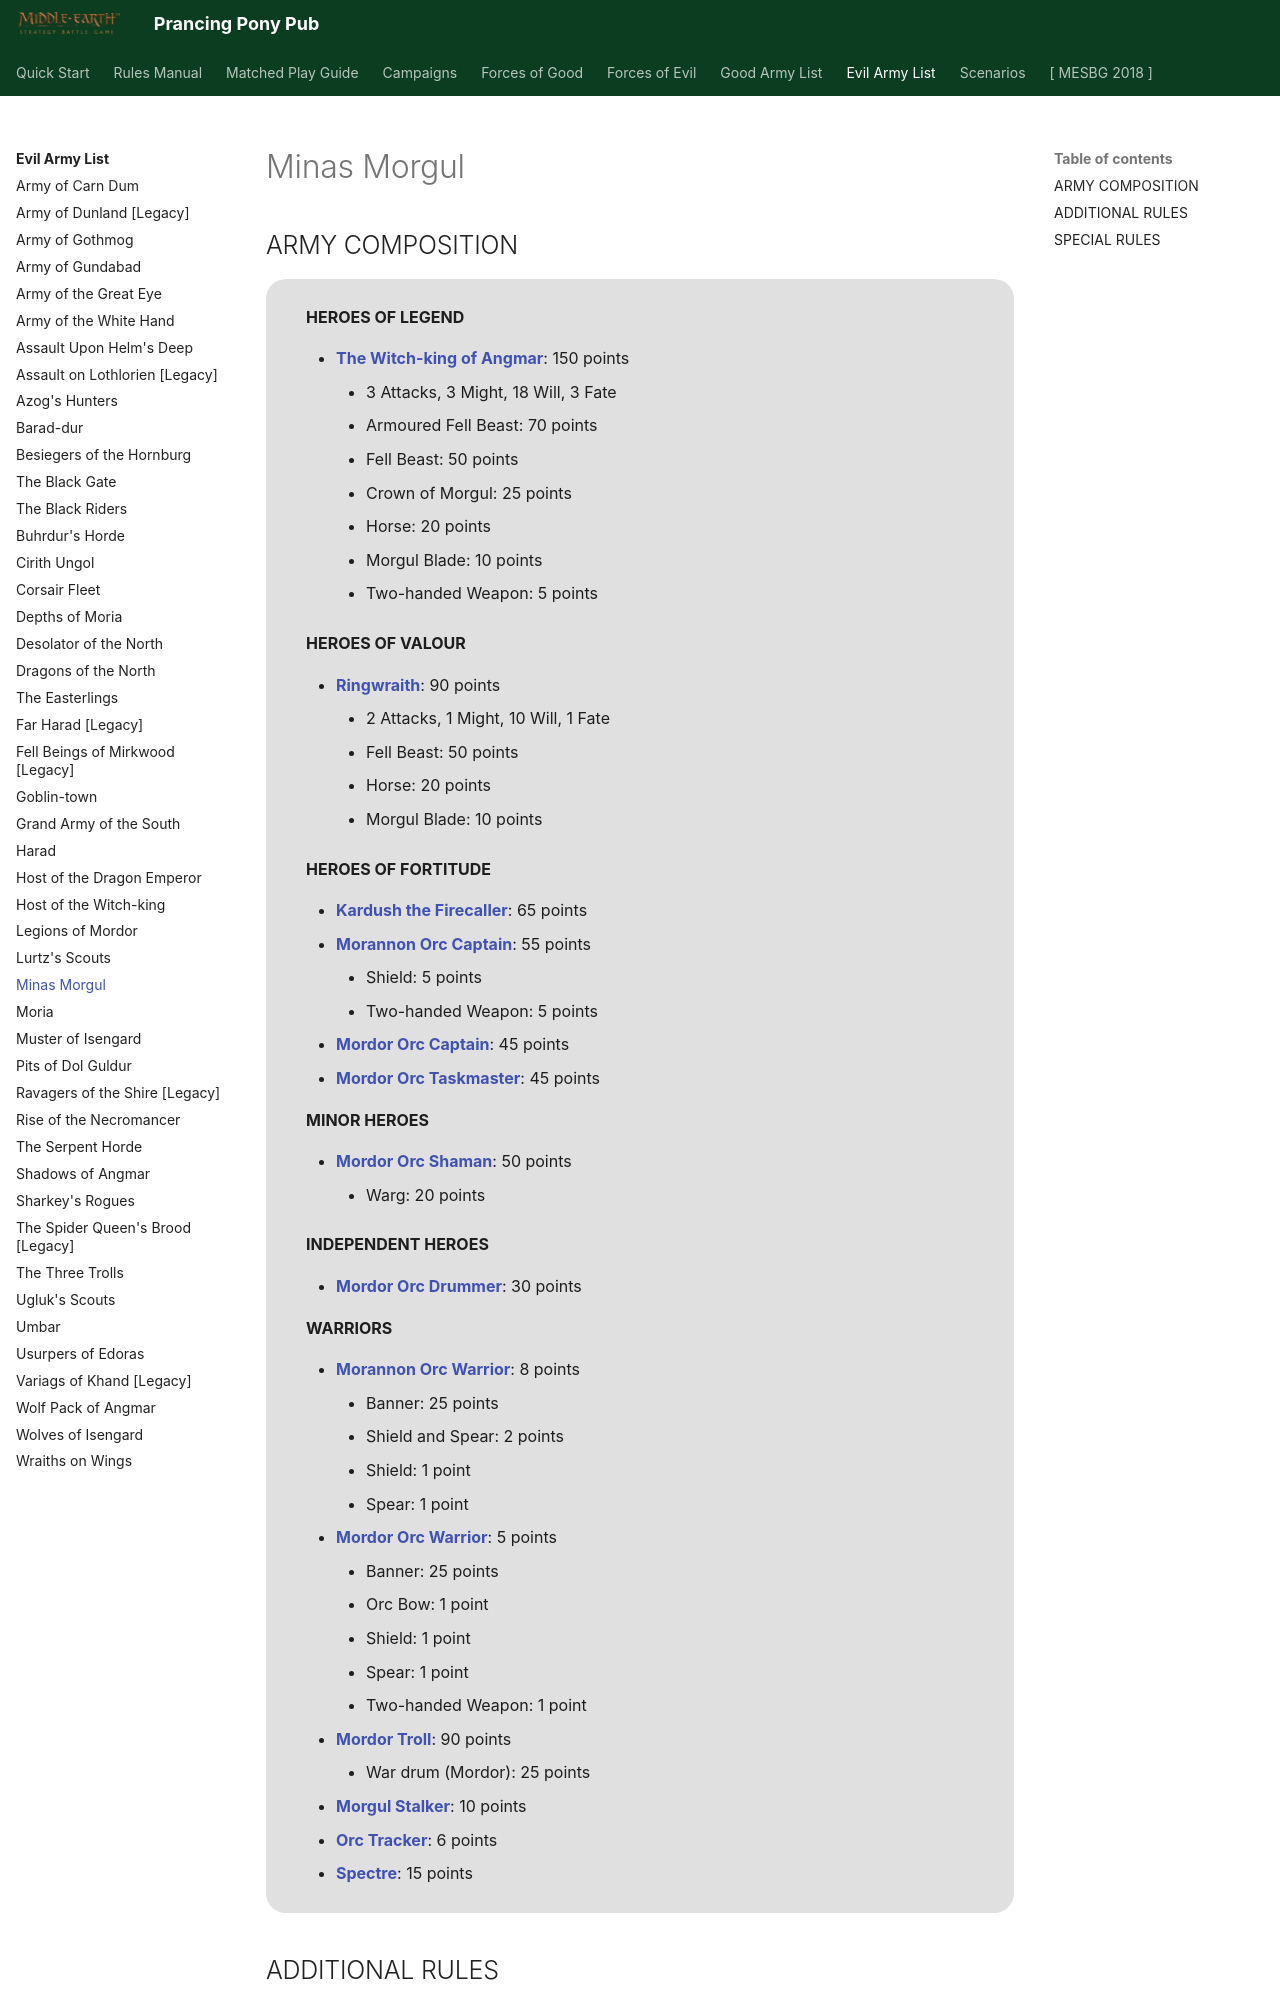

repository: BBBase-EHeresy-PPPub/PPPub · page: mesbg2024/evil_army_list/minas_morgul/index.html · generator: mkdocs

# Minas Morgul

## ARMY COMPOSITION

<div class="unitCard" markdown>

**HEROES OF LEGEND**

- [**The Witch-king of Angmar**](../forces_of_evil/mordor.md#the-witch-king-of-angmar-points-cost-varies): 150 points
    - 3 Attacks, 3 Might, 18 Will, 3 Fate
    - Armoured Fell Beast: 70 points
    - Fell Beast: 50 points
    - Crown of Morgul: 25 points
    - Horse: 20 points
    - Morgul Blade: 10 points
    - Two-handed Weapon: 5 points

**HEROES OF VALOUR**

- [**Ringwraith**](../forces_of_evil/mordor.md#ringwraith-points-cost-varies): 90 points
    - 2 Attacks, 1 Might, 10 Will, 1 Fate
    - Fell Beast: 50 points
    - Horse: 20 points
    - Morgul Blade: 10 points

**HEROES OF FORTITUDE**

- [**Kardush the Firecaller**](../forces_of_evil/evil_legacy.md#kardush-the-firecaller-65-points): 65 points
- [**Morannon Orc Captain**](../forces_of_evil/mordor.md#morannon-orc-captain-55-points): 55 points
    - Shield: 5 points
    - Two-handed Weapon: 5 points
- [**Mordor Orc Captain**](../forces_of_evil/mordor.md#mordor-orc-captain-45-points): 45 points
- [**Mordor Orc Taskmaster**](../forces_of_evil/mordor.md#mordor-orc-taskmaster-45-points): 45 points

**MINOR HEROES**

- [**Mordor Orc Shaman**](../forces_of_evil/mordor.md#mordor-orc-shaman-50-points): 50 points
    - Warg: 20 points

**INDEPENDENT HEROES**

- [**Mordor Orc Drummer**](../forces_of_evil/mordor.md#mordor-orc-drummer-30-points): 30 points

**WARRIORS**

- [**Morannon Orc Warrior**](../forces_of_evil/mordor.md#morannon-orc-warrior-8-points): 8 points
    - Banner: 25 points
    - Shield and Spear: 2 points
    - Shield: 1 point
    - Spear: 1 point
- [**Mordor Orc Warrior**](../forces_of_evil/mordor.md#mordor-orc-warrior-5-points): 5 points
    - Banner: 25 points
    - Orc Bow: 1 point
    - Shield: 1 point
    - Spear: 1 point
    - Two-handed Weapon: 1 point
- [**Mordor Troll**](../forces_of_evil/mordor.md#mordor-troll-90-points): 90 points
    - War drum (Mordor): 25 points
- [**Morgul Stalker**](../forces_of_evil/evil_legacy.md#morgul-stalker-10-points): 10 points
- [**Orc Tracker**](../forces_of_evil/evil_legacy.md#orc-tracker-6-points): 6 points
- [**Spectre**](../forces_of_evil/mordor.md#spectre-15-points): 15 points

</div>
